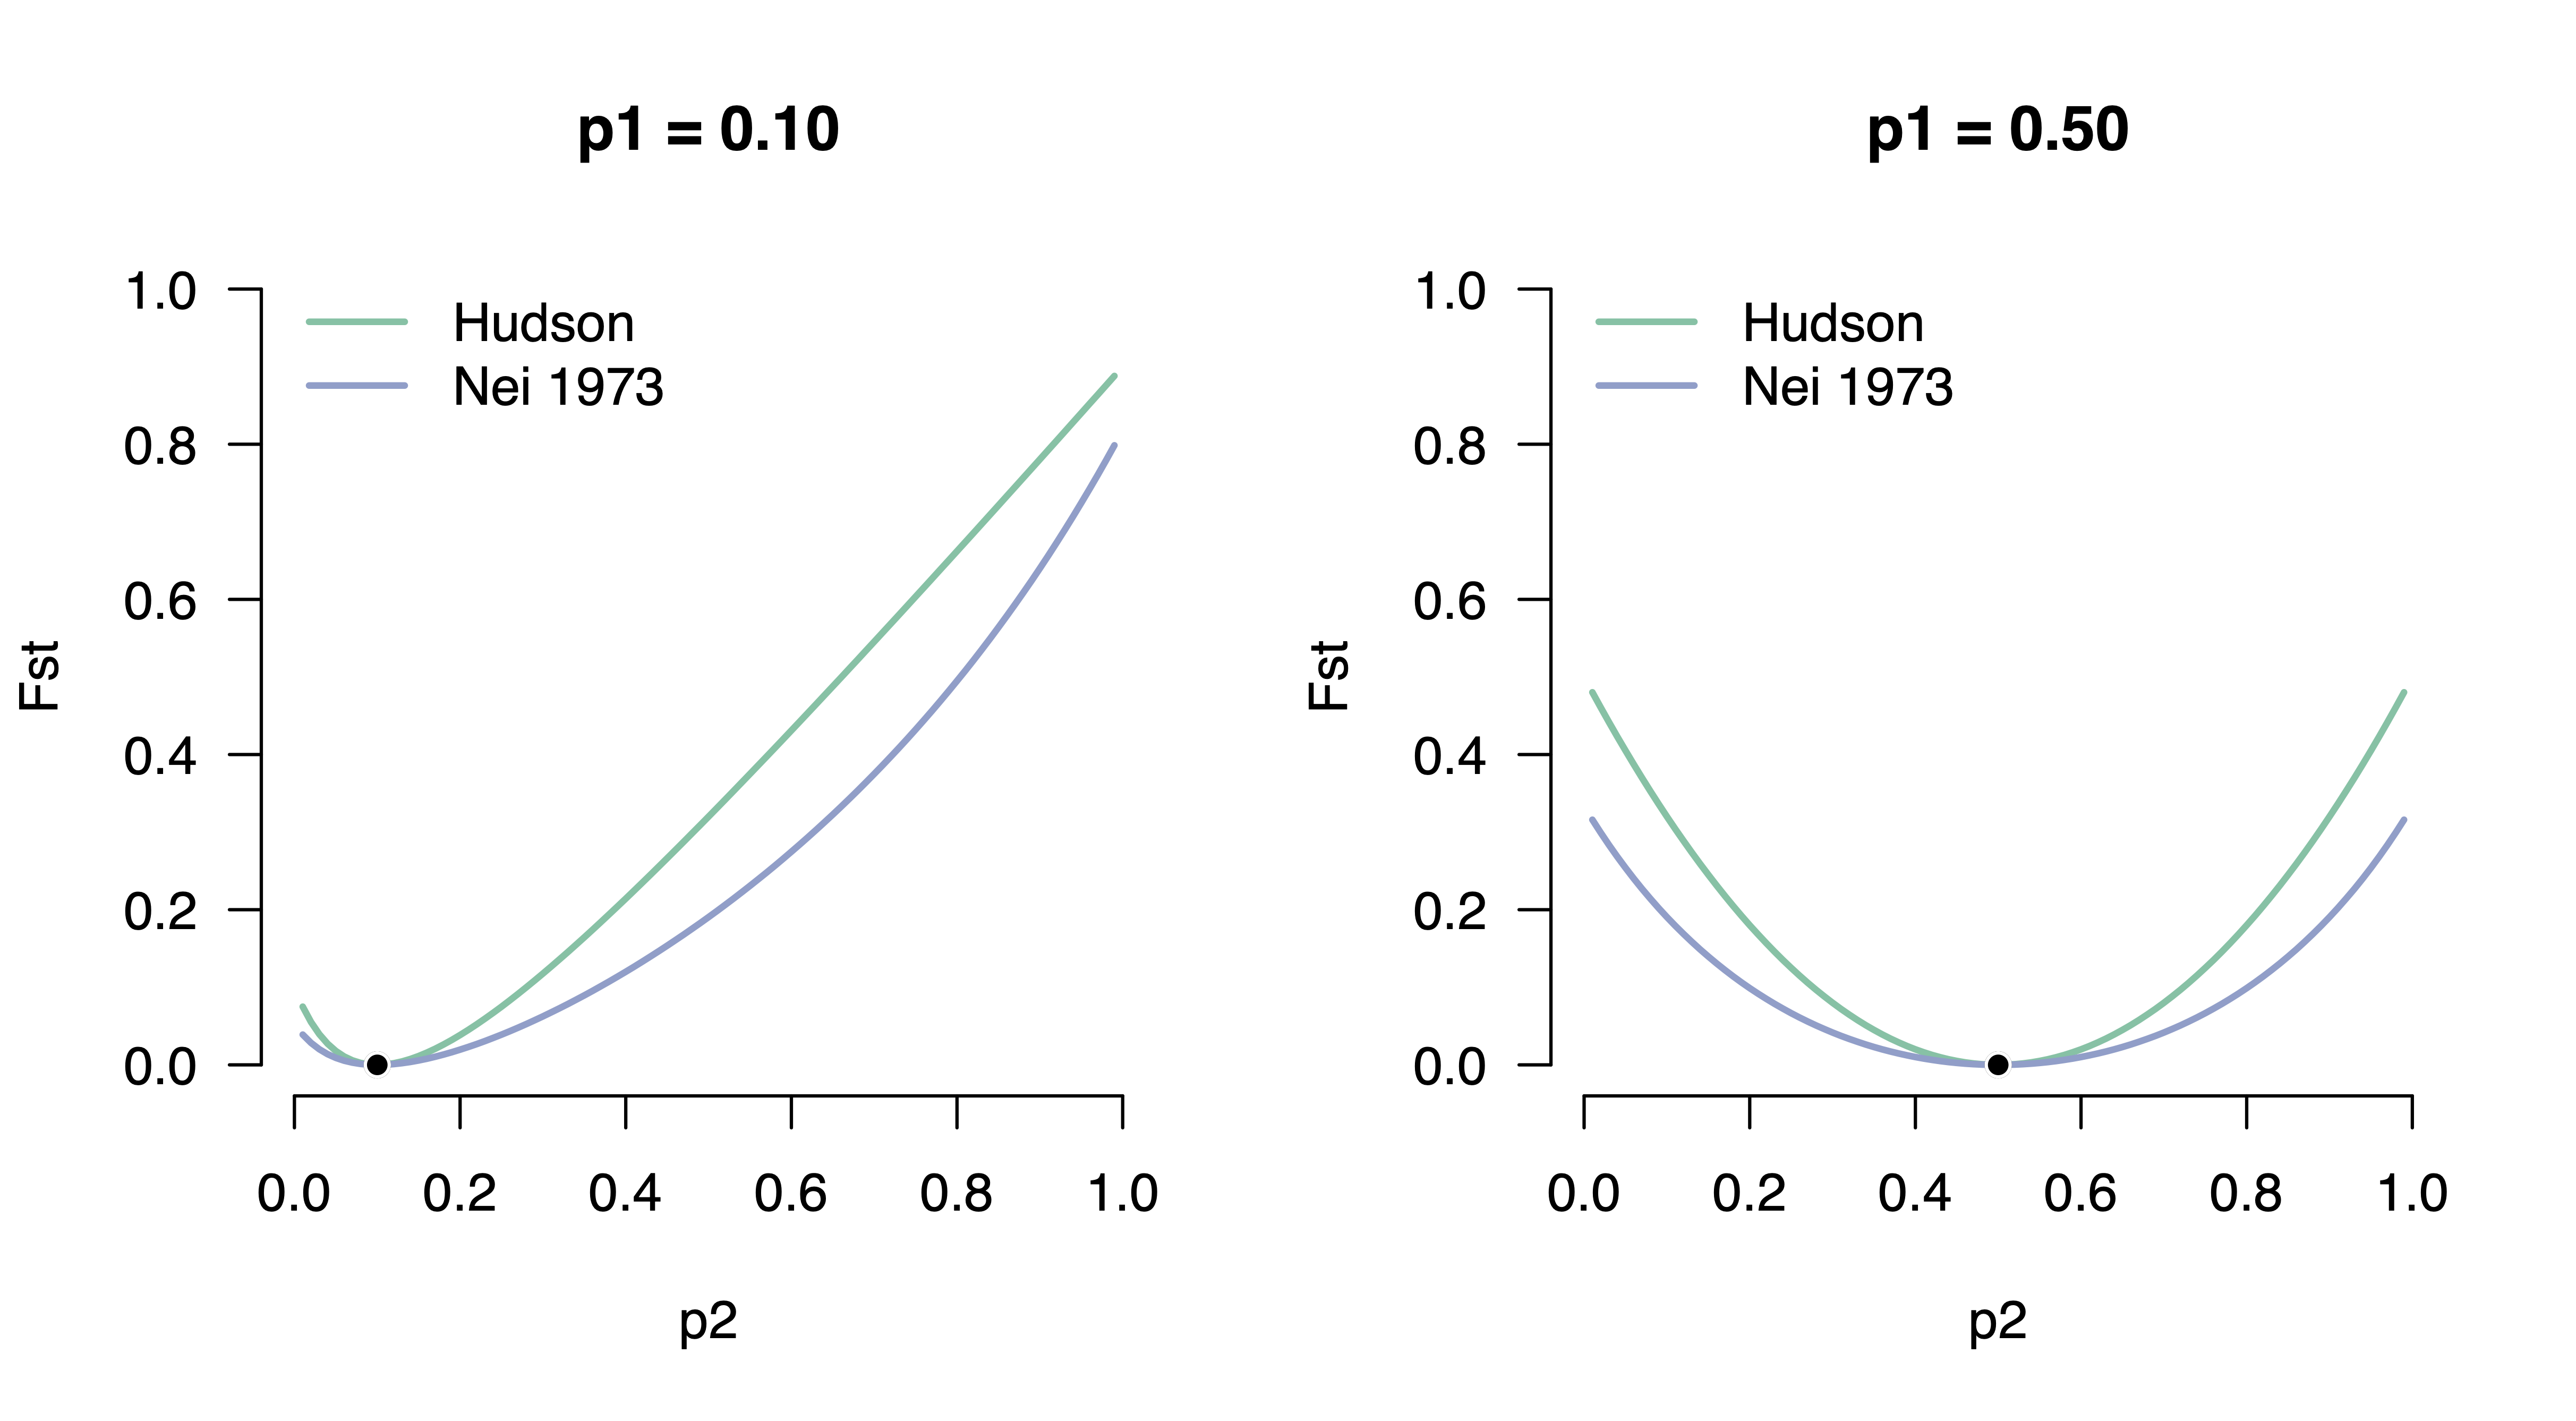

Reproduce this figure in R.
# Visualizing Nei's and Hudson's Fst

par(mfrow=c(1,2))
for ( p_b in c(0.1,0.5)) {
  p_a = seq(0.01,0.99,by=0.01)
  fst = list()
  
  # Hudson
  fst[[1]] = 1 - (p_a*(1-p_a)+p_b*(1-p_b))/(p_a*(1-p_b)+p_b*(1-p_a))

  # Nei:
  p_t = (p_a + p_b) / 2
  p_t * (1-p_t)
  h_s_bar = (p_b * (1-p_b) + p_a*(1-p_a))/2
  fst[[2]] = 1 - (h_s_bar) / ( p_t * (1-p_t))

  plot(0,0,type="n",ylim=c(0,1),xlim=c(0,1),main=paste("p1 = ",sprintf("%1.2f",p_b),sep=''),ylab="Fst",xlab="p2",las=1,bty="n")
  clr = brewer.pal(4,"Set2")[c(1,3)]
  
  for ( i in 1:2 ) {
    lines(p_a,fst[[i]],col=clr[i],lwd=2)
  }
  points(p_b,0,pch=19,col="black")
  points(p_b,0,col="white")
  legend("topleft",legend=c("Hudson","Nei 1973"),col=clr,lty=1,bty="n",lwd=2)
}
